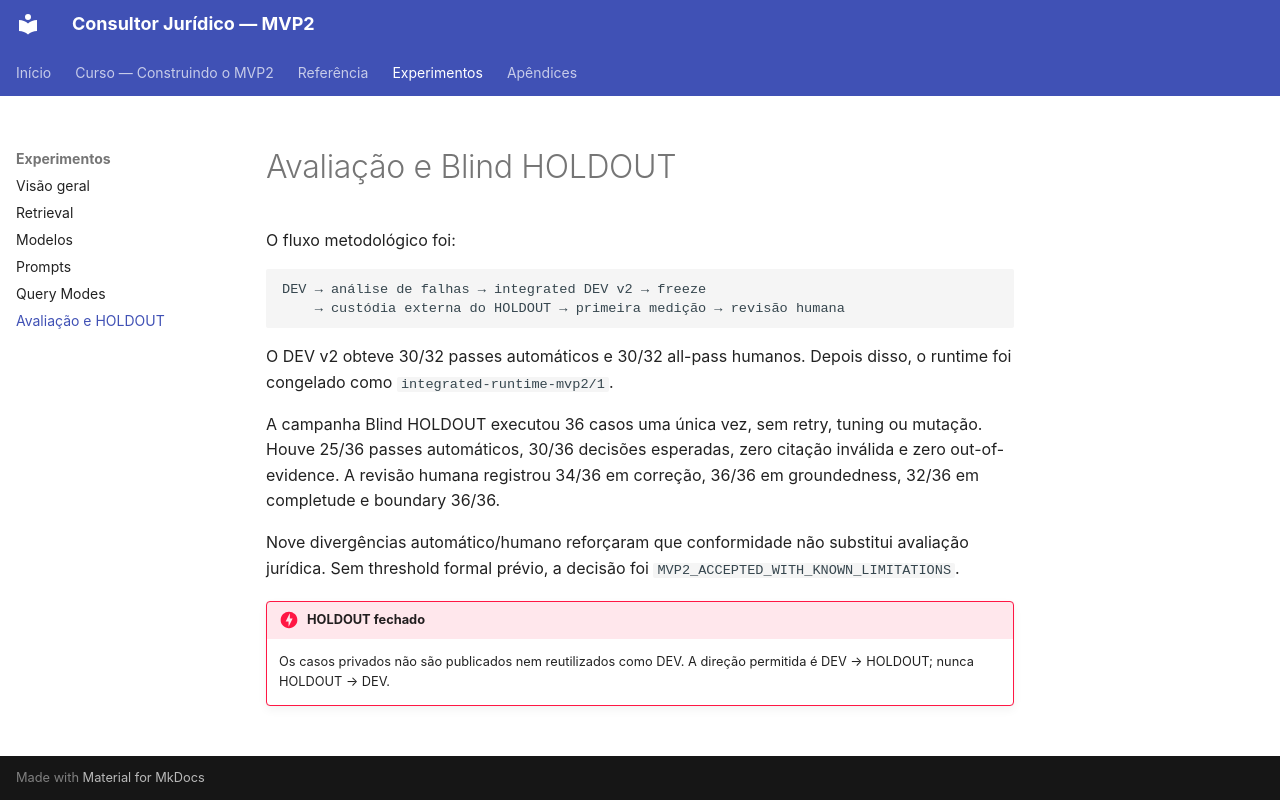

repository: racascao/consultor_juridico · page: experiments/evaluation-and-holdout/index.html · generator: mkdocs

# Avaliação e Blind HOLDOUT

O fluxo metodológico foi:

```text
DEV → análise de falhas → integrated DEV v2 → freeze
    → custódia externa do HOLDOUT → primeira medição → revisão humana
```

O DEV v2 obteve 30/32 passes automáticos e 30/32 all-pass humanos. Depois disso,
o runtime foi congelado como `integrated-runtime-mvp2/1`.

A campanha Blind HOLDOUT executou 36 casos uma única vez, sem retry, tuning ou
mutação. Houve 25/36 passes automáticos, 30/36 decisões esperadas, zero
citação inválida e zero out-of-evidence. A revisão humana registrou 34/36 em
correção, 36/36 em groundedness, 32/36 em completude e boundary 36/36.

Nove divergências automático/humano reforçaram que conformidade não substitui
avaliação jurídica. Sem threshold formal prévio, a decisão foi
`MVP2_ACCEPTED_WITH_KNOWN_LIMITATIONS`.

!!! danger "HOLDOUT fechado"
    Os casos privados não são publicados nem reutilizados como DEV. A direção
    permitida é DEV → HOLDOUT; nunca HOLDOUT → DEV.
